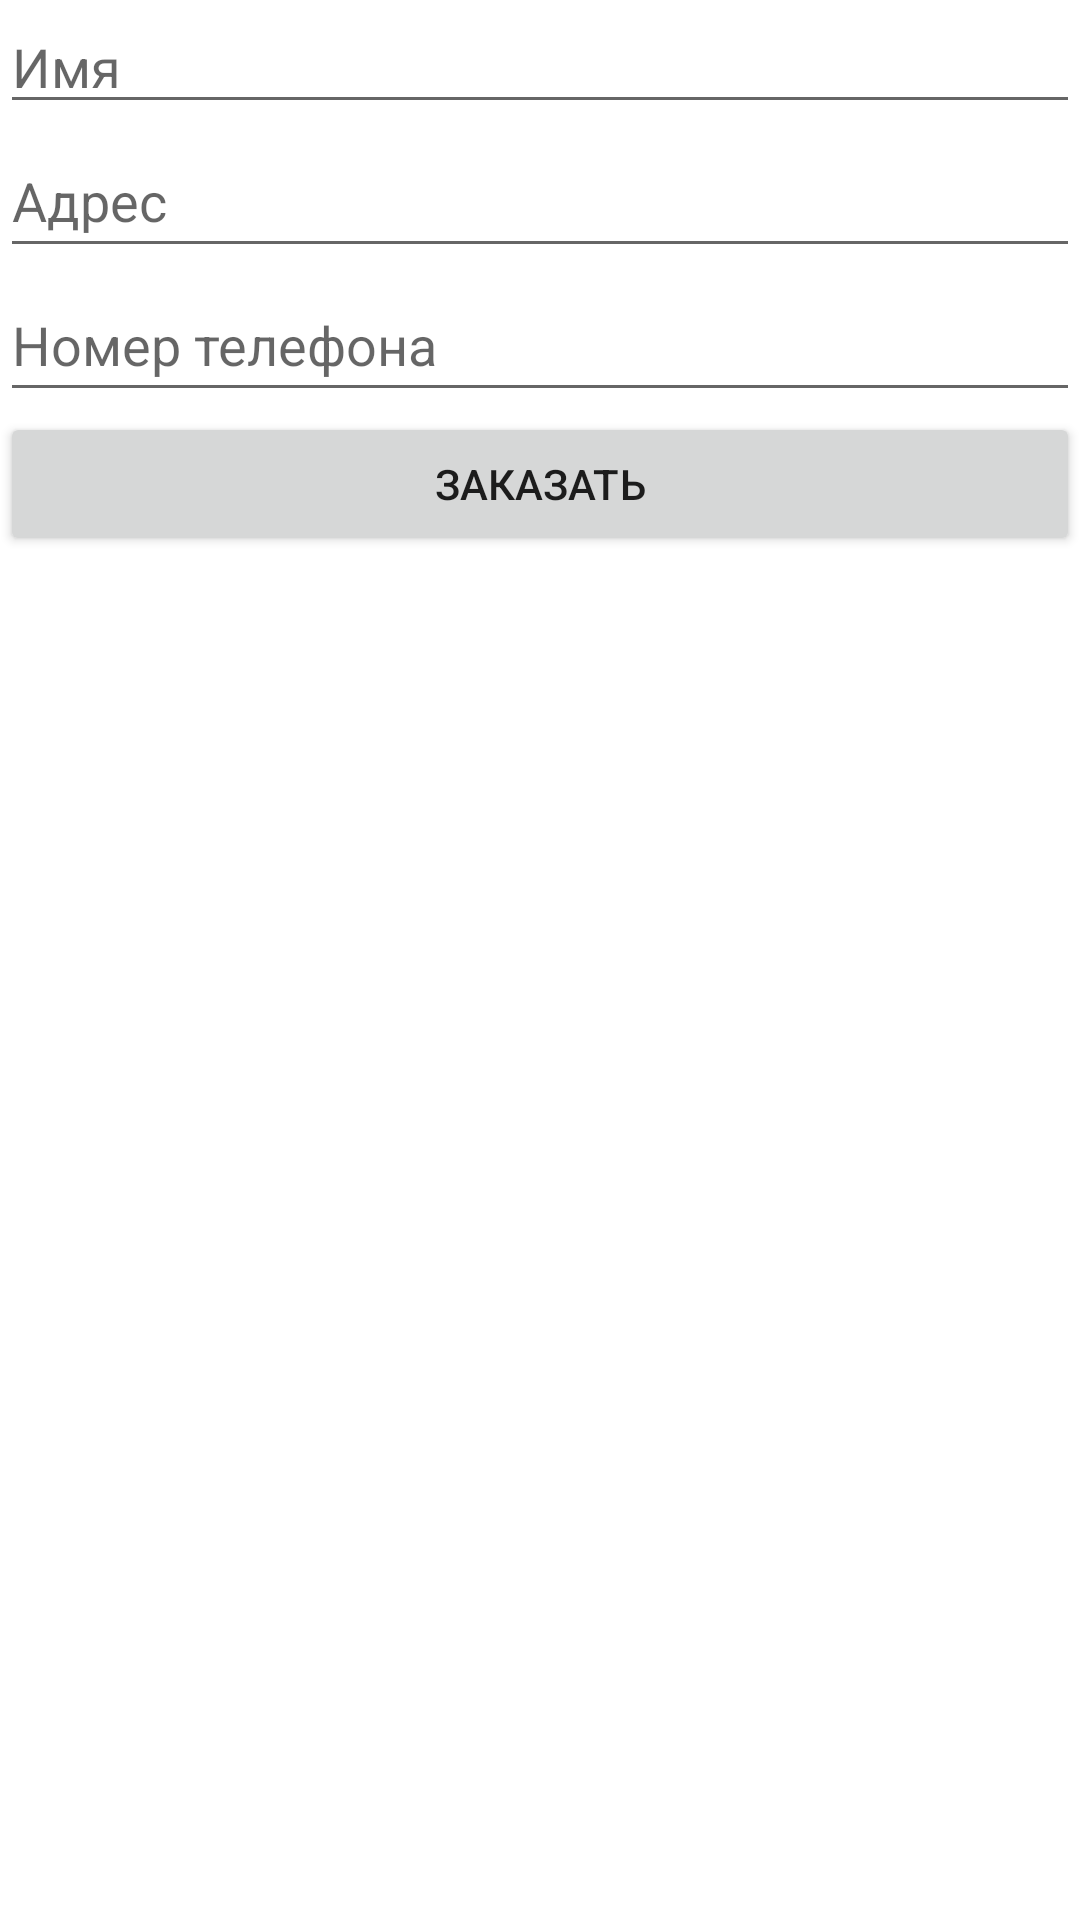

Layout XML and referenced resources for this Android screen:
<!-- AndroidManifest.xml: application theme Theme.Electroshop -->
<!-- res/layout/activity_order.xml -->
<?xml version="1.0" encoding="utf-8"?>
<androidx.constraintlayout.widget.ConstraintLayout xmlns:android="http://schemas.android.com/apk/res/android"
    xmlns:app="http://schemas.android.com/apk/res-auto"
    xmlns:tools="http://schemas.android.com/tools"
    android:layout_width="match_parent"
    android:layout_height="match_parent"
    tools:context=".OrderTaker">

    <LinearLayout
        android:layout_width="fill_parent"
        android:layout_height="fill_parent"
        android:orientation="vertical"
        app:layout_constraintBottom_toBottomOf="parent"
        app:layout_constraintEnd_toEndOf="parent"
        app:layout_constraintStart_toStartOf="parent"
        app:layout_constraintTop_toTopOf="parent">

        <EditText
            android:id="@+id/etName"
            android:layout_width="match_parent"
            android:layout_height="wrap_content"
            android:hint="Имя"></EditText>

        <EditText
            android:id="@+id/etAddress"
            android:layout_width="match_parent"
            android:layout_height="wrap_content"
            android:hint="Адрес"
            android:minHeight="48dp"></EditText>

        <EditText
            android:id="@+id/etPhone"
            android:layout_width="match_parent"
            android:layout_height="wrap_content"
            android:hint="Номер телефона"
            android:minHeight="48dp"></EditText>

        <Button
            android:id="@+id/btnSend"
            android:layout_width="match_parent"
            android:layout_height="wrap_content"
            android:text="Заказать"></Button>


    </LinearLayout>
</androidx.constraintlayout.widget.ConstraintLayout>
<!-- resources referenced by this layout -->
<resources>
  <style name="Theme.Electroshop" parent="Theme.MaterialComponents.DayNight.DarkActionBar">
          
          <item name="colorPrimary">@color/purple_500</item>
          <item name="colorPrimaryVariant">@color/purple_700</item>
          <item name="colorOnPrimary">@color/white</item>
          
          <item name="colorSecondary">@color/teal_200</item>
          <item name="colorSecondaryVariant">@color/teal_700</item>
          <item name="colorOnSecondary">@color/black</item>
          
          <item name="android:statusBarColor" tools:targetApi="l">?attr/colorPrimaryVariant</item>
          
      </style>
  <!-- not gathered from this repository: default colours our renderer supplied (Android Studio template values) -->
  <color name="purple_500">#FF6200EE</color>
  <color name="purple_700">#FF3700B3</color>
  <color name="teal_200">#FF03DAC5</color>
  <color name="teal_700">#FF018786</color>
  <color name="black">#FF000000</color>
  <color name="white">#FFFFFFFF</color>
</resources>
